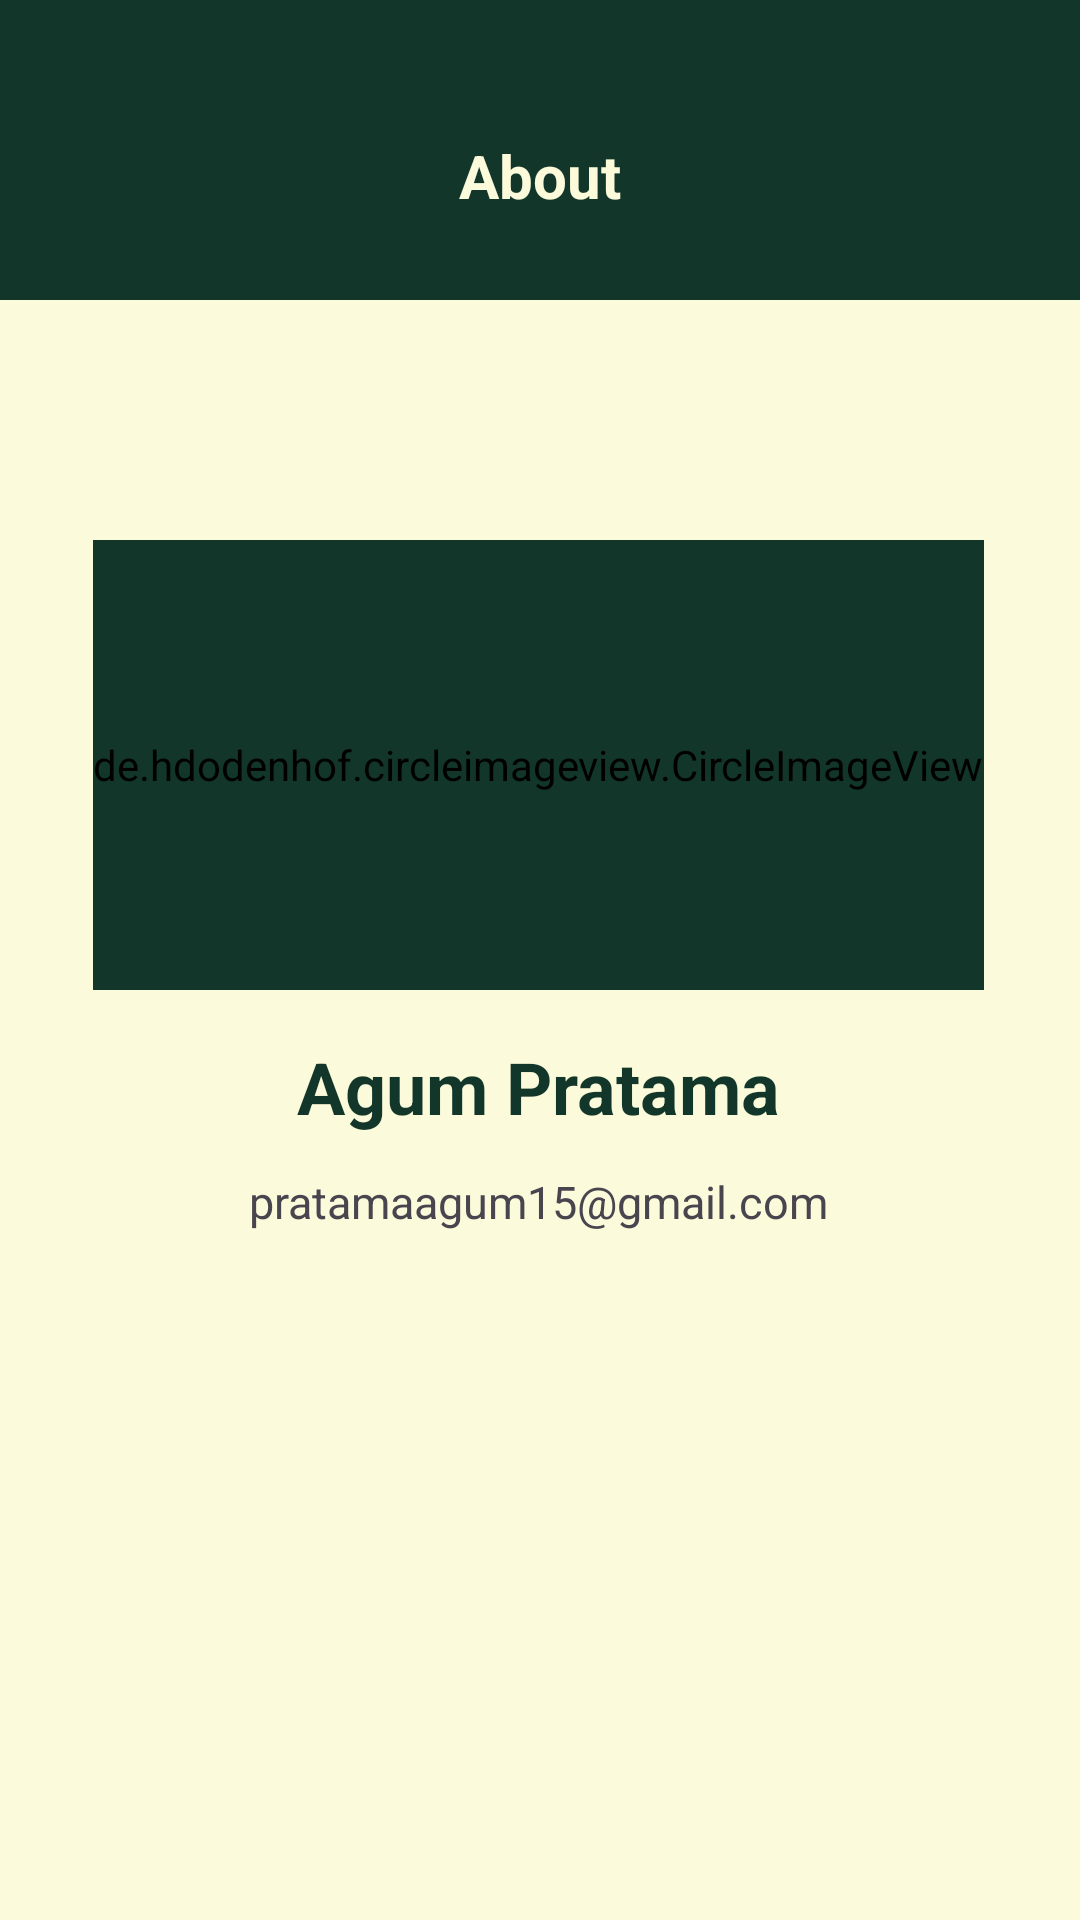

Here is an Android app screen rendered from its layout file. Give the layout XML and the strings, colors and styles it references.
<!-- AndroidManifest.xml: application theme Theme.AppMountain -->
<!-- res/layout/activity_about.xml -->
<?xml version="1.0" encoding="utf-8"?>
<LinearLayout xmlns:android="http://schemas.android.com/apk/res/android"
    xmlns:app="http://schemas.android.com/apk/res-auto"
    xmlns:tools="http://schemas.android.com/tools"
    android:layout_width="match_parent"
    android:layout_height="match_parent"
    android:orientation="vertical"
    tools:context=".AboutActivity">

    
    <androidx.constraintlayout.widget.ConstraintLayout
        android:layout_width="match_parent"
        android:layout_height="100dp"
        android:background="@color/Primary">

        <TextView
            android:id="@+id/nama_main"
            android:layout_width="wrap_content"
            android:layout_height="wrap_content"
            android:layout_marginBottom="28dp"
            android:text="@string/About"
            android:textColor="@color/Secondary"
            android:textSize="20sp"
            android:textStyle="bold"
            app:layout_constraintBottom_toBottomOf="parent"
            app:layout_constraintEnd_toEndOf="parent"
            app:layout_constraintStart_toStartOf="parent" />



    </androidx.constraintlayout.widget.ConstraintLayout>


    
    <androidx.constraintlayout.widget.ConstraintLayout
        android:layout_width="match_parent"
        android:layout_height="match_parent"
        android:background="@color/Secondary">

        <de.hdodenhof.circleimageview.CircleImageView
            android:id="@+id/profile"
            android:layout_width="wrap_content"
            android:layout_height="150dp"
            android:layout_marginTop="80dp"
            android:backgroundTint="@color/transparent"
            android:src="@drawable/saya"
            app:layout_constraintEnd_toEndOf="parent"
            app:layout_constraintHorizontal_bias="0.491"
            app:layout_constraintStart_toStartOf="parent"
            app:layout_constraintTop_toTopOf="parent" />

        <TextView
            android:id="@+id/nama"
            android:layout_width="wrap_content"
            android:layout_height="wrap_content"
            android:layout_marginTop="16dp"
            android:backgroundTint="@color/transparent"
            android:text="Agum Pratama"
            android:textColor="@color/Primary"
            android:textSize="24sp"
            android:textStyle="bold"
            app:layout_constraintEnd_toEndOf="parent"
            app:layout_constraintHorizontal_bias="0.497"
            app:layout_constraintStart_toStartOf="parent"
            app:layout_constraintTop_toBottomOf="@+id/profile" />

        <TextView
            android:layout_width="wrap_content"
            android:layout_height="wrap_content"
            android:backgroundTint="@color/transparent"
            android:text="pratamaagum15@gmail.com"
            android:textSize="15sp"
            app:layout_constraintBottom_toBottomOf="parent"
            app:layout_constraintEnd_toEndOf="parent"
            app:layout_constraintHorizontal_bias="0.497"
            app:layout_constraintStart_toStartOf="parent"
            app:layout_constraintTop_toBottomOf="@+id/nama"
            app:layout_constraintVertical_bias="0.05" />

    </androidx.constraintlayout.widget.ConstraintLayout>

</LinearLayout>
<!-- resources referenced by this layout -->
<resources>
  <color name="Primary">#12372A</color>
  <color name="Secondary">#FBFADA</color>
  <color name="transparent">#00111827</color>
  <!-- drawable saya: jpg bitmap (drawable, 20293 bytes) -->
  <string name="About">About</string>
  <style name="Theme.AppMountain" parent="Base.Theme.AppMountain" />
  <style name="Base.Theme.AppMountain" parent="Theme.Material3.DayNight.NoActionBar">
          
           <item name="colorPrimary">@color/Primary</item>
          <item name="colorSecondary">@color/Secondary</item>
          <item name="android:background">@color/Primary</item>
      </style>
</resources>
